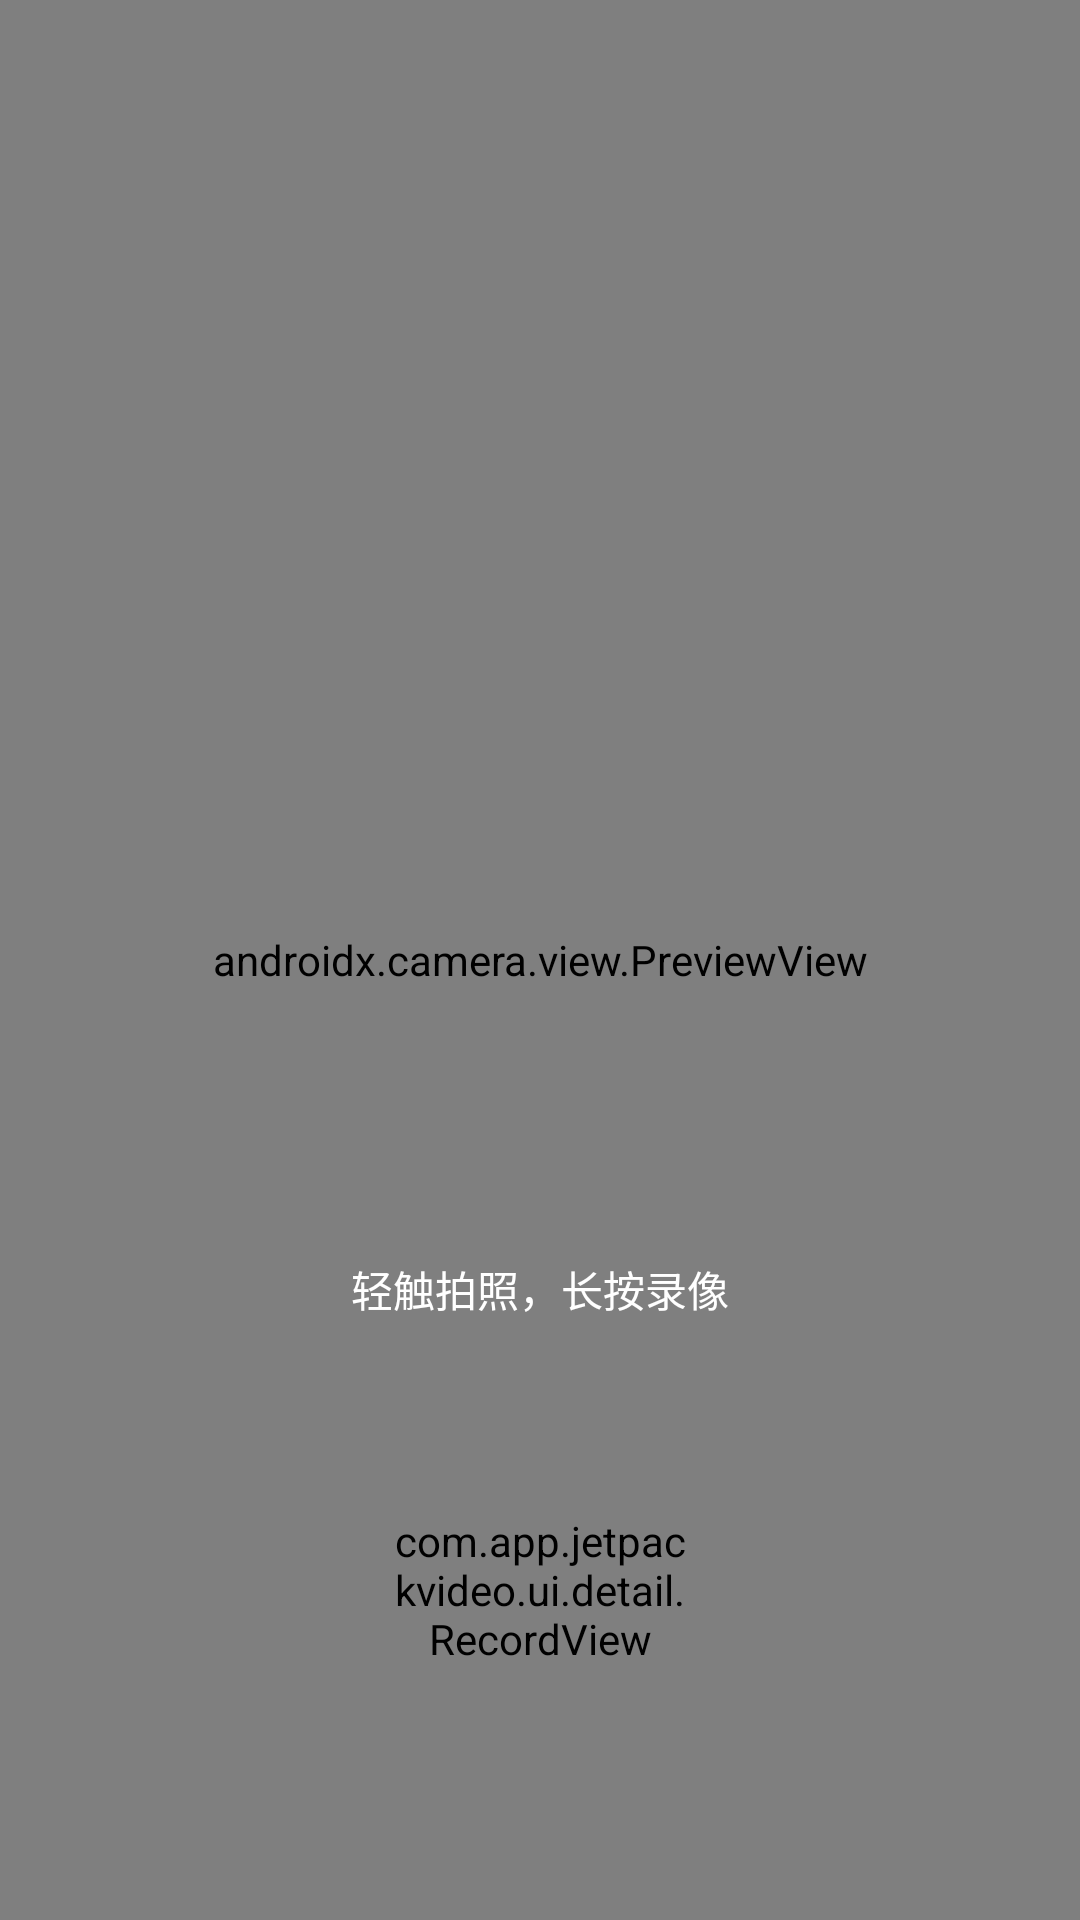

This screen was rendered from an Android layout file. Write that file and the resources it references.
<!-- AndroidManifest.xml: application theme AppTheme -->
<!-- res/layout/activity_layout_capture.xml -->
<?xml version="1.0" encoding="utf-8"?>
<layout xmlns:android="http://schemas.android.com/apk/res/android"
    xmlns:app="http://schemas.android.com/apk/res-auto">

    <data>

    </data>

    <FrameLayout
        android:layout_width="match_parent"
        android:layout_height="match_parent">

        <androidx.camera.view.PreviewView
            android:id="@+id/texture_view"
            android:layout_width="match_parent"
            android:layout_height="match_parent" />

        <androidx.appcompat.widget.AppCompatImageView
            android:id="@+id/action_close"
            android:layout_width="@dimen/dp_60"
            android:layout_height="@dimen/dp_20"
            android:layout_marginLeft="@dimen/dp_16"
            android:layout_marginTop="@dimen/dp_16"
            app:srcCompat="@drawable/icon_close"
            app:tint="@color/color_white" />

        <TextView
            android:id="@+id/capture_tips"
            android:layout_width="wrap_content"
            android:layout_height="wrap_content"
            android:layout_gravity="center_horizontal|bottom"
            android:layout_marginBottom="200dp"
            android:text="@string/capture_tips"
            android:textColor="@color/color_white" />

        <com.app.jetpackvideo.ui.detail.RecordView
            android:id="@+id/record_view"
            android:layout_width="100dp"
            android:layout_height="100dp"
            android:layout_gravity="bottom|center_horizontal"
            android:layout_marginBottom="@dimen/dp_60"
            app:duration="10"
            app:fill_color="@color/color_white"
            app:progress_color="@color/color_theme"
            app:progress_width="@dimen/dp_4"
            app:radius="40dp" />
    </FrameLayout>
</layout>
<!-- resources referenced by this layout -->
<resources>
  <color name="color_theme">#ff678f</color>
  <color name="color_white">#ffffff</color>
  <dimen name="dp_16">16dp</dimen>
  <dimen name="dp_20">20dp</dimen>
  <dimen name="dp_4">4dp</dimen>
  <dimen name="dp_60">60dp</dimen>
  <string name="capture_tips">轻触拍照，长按录像</string>
  <style name="AppTheme" parent="Theme.MaterialComponents.DayNight.NoActionBar">
          
          <item name="colorPrimary">@color/colorPrimary</item>
          <item name="colorPrimaryDark">@color/colorPrimaryDark</item>
          <item name="colorAccent">@color/colorAccent</item>
          <item name="materialButtonStyle">@style/MaterialButton</item>
          <item name="android:windowContentTransitions">true</item>
          <item name="android:windowActivityTransitions">true</item>
          <item name="android:windowAllowEnterTransitionOverlap">false</item>
          <item name="android:windowAllowReturnTransitionOverlap">false</item>
      </style>
  <color name="colorPrimary">#6200EE</color>
  <color name="colorPrimaryDark">#3700B3</color>
  <color name="colorAccent">#03DAC5</color>
  <style name="MaterialButton" parent="Widget.MaterialComponents.Button">
          <item name="android:paddingLeft">8dp</item>
          <item name="android:paddingRight">8dp</item>
          <item name="android:paddingTop">4dp</item>
          <item name="android:paddingBottom">4dp</item>
          <item name="android:inset">0dp</item>
          <item name="android:insetLeft">0dp</item>
          <item name="android:insetRight">0dp</item>
          <item name="android:insetTop">0dp</item>
          <item name="android:insetBottom">0dp</item>
          <item name="android:minWidth">0dp</item>
          <item name="android:minHeight">0dp</item>
          <item name="android:elevation">0dp</item>
      </style>
</resources>
